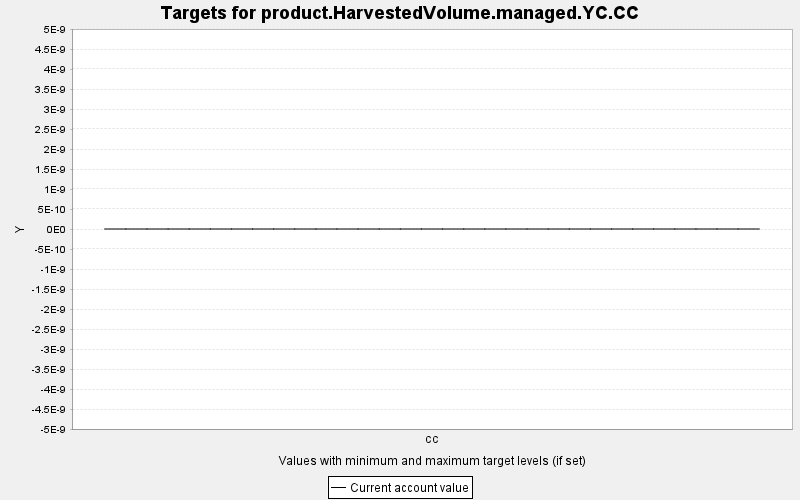

Values plotted in this chart, from the file beside it:
TARGET, PERIOD, YEAR, PERIODWIDTH, MINIMUM, MAXIMUM, MINWEIGHT, MAXWEIGHT, CURRENT, SUMMARY
product.HarvestedVolume.managed.YC.CC, 0, 0, 10.0, 0.0, 10000, 1.0, 1.0, 0.0, 0.0
product.HarvestedVolume.managed.YC.CC, 1, 10, 10.0, 0.0, 10000, 1.0, 1.0, 0.0, 0.0
product.HarvestedVolume.managed.YC.CC, 2, 20, 10.0, 0.0, 10000, 1.0, 1.0, 0.0, 0.0
product.HarvestedVolume.managed.YC.CC, 3, 30, 10.0, 0.0, 10000, 1.0, 1.0, 0.0, 0.0
product.HarvestedVolume.managed.YC.CC, 4, 40, 10.0, 0.0, 10000, 1.0, 1.0, 0.0, 0.0
product.HarvestedVolume.managed.YC.CC, 5, 50, 10.0, 0.0, 10000, 1.0, 1.0, 0.0, 0.0
product.HarvestedVolume.managed.YC.CC, 6, 60, 10.0, 0.0, 10000, 1.0, 1.0, 0.0, 0.0
product.HarvestedVolume.managed.YC.CC, 7, 70, 10.0, 0.0, 10000, 1.0, 1.0, 0.0, 0.0
product.HarvestedVolume.managed.YC.CC, 8, 80, 10.0, 0.0, 10000, 1.0, 1.0, 0.0, 0.0
product.HarvestedVolume.managed.YC.CC, 9, 90, 10.0, 0.0, 10000, 1.0, 1.0, 0.0, 0.0
product.HarvestedVolume.managed.YC.CC, 10, 100, 10.0, 0.0, 10000, 1.0, 1.0, 0.0, 0.0
product.HarvestedVolume.managed.YC.CC, 11, 110, 10.0, 0.0, 10000, 1.0, 1.0, 0.0, 0.0
product.HarvestedVolume.managed.YC.CC, 12, 120, 10.0, 0.0, 10000, 1.0, 1.0, 0.0, 0.0
product.HarvestedVolume.managed.YC.CC, 13, 130, 10.0, 0.0, 10000, 1.0, 1.0, 0.0, 0.0
product.HarvestedVolume.managed.YC.CC, 14, 140, 10.0, 0.0, 10000, 1.0, 1.0, 0.0, 0.0
product.HarvestedVolume.managed.YC.CC, 15, 150, 10.0, 0.0, 10000, 1.0, 1.0, 0.0, 0.0
product.HarvestedVolume.managed.YC.CC, 16, 160, 10.0, 0.0, 10000, 1.0, 1.0, 0.0, 0.0
product.HarvestedVolume.managed.YC.CC, 17, 170, 10.0, 0.0, 10000, 1.0, 1.0, 0.0, 0.0
product.HarvestedVolume.managed.YC.CC, 18, 180, 10.0, 0.0, 10000, 1.0, 1.0, 0.0, 0.0
product.HarvestedVolume.managed.YC.CC, 19, 190, 10.0, 0.0, 10000, 1.0, 1.0, 0.0, 0.0
product.HarvestedVolume.managed.YC.CC, 20, 200, 10.0, 0.0, 10000, 1.0, 1.0, 0.0, 0.0
product.HarvestedVolume.managed.YC.CC, 21, 210, 10.0, 0.0, 10000, 1.0, 1.0, 0.0, 0.0
product.HarvestedVolume.managed.YC.CC, 22, 220, 10.0, 0.0, 10000, 1.0, 1.0, 0.0, 0.0
product.HarvestedVolume.managed.YC.CC, 23, 230, 10.0, 0.0, 10000, 1.0, 1.0, 0.0, 0.0
product.HarvestedVolume.managed.YC.CC, 24, 240, 10.0, 0.0, 10000, 1.0, 1.0, 0.0, 0.0
product.HarvestedVolume.managed.YC.CC, 25, 250, 10.0, 0.0, 10000, 1.0, 1.0, 0.0, 0.0
product.HarvestedVolume.managed.YC.CC, 26, 260, 10.0, 0.0, 10000, 1.0, 1.0, 0.0, 0.0
product.HarvestedVolume.managed.YC.CC, 27, 270, 10.0, 0.0, 10000, 1.0, 1.0, 0.0, 0.0
product.HarvestedVolume.managed.YC.CC, 28, 280, 10.0, 0.0, 10000, 1.0, 1.0, 0.0, 0.0
product.HarvestedVolume.managed.YC.CC, 29, 290, 10.0, 0.0, 10000, 1.0, 1.0, 0.0, 0.0
product.HarvestedVolume.managed.YC.CC, 30, 300, 10.0, 0.0, 10000, 1.0, 1.0, 0.0, 0.0
